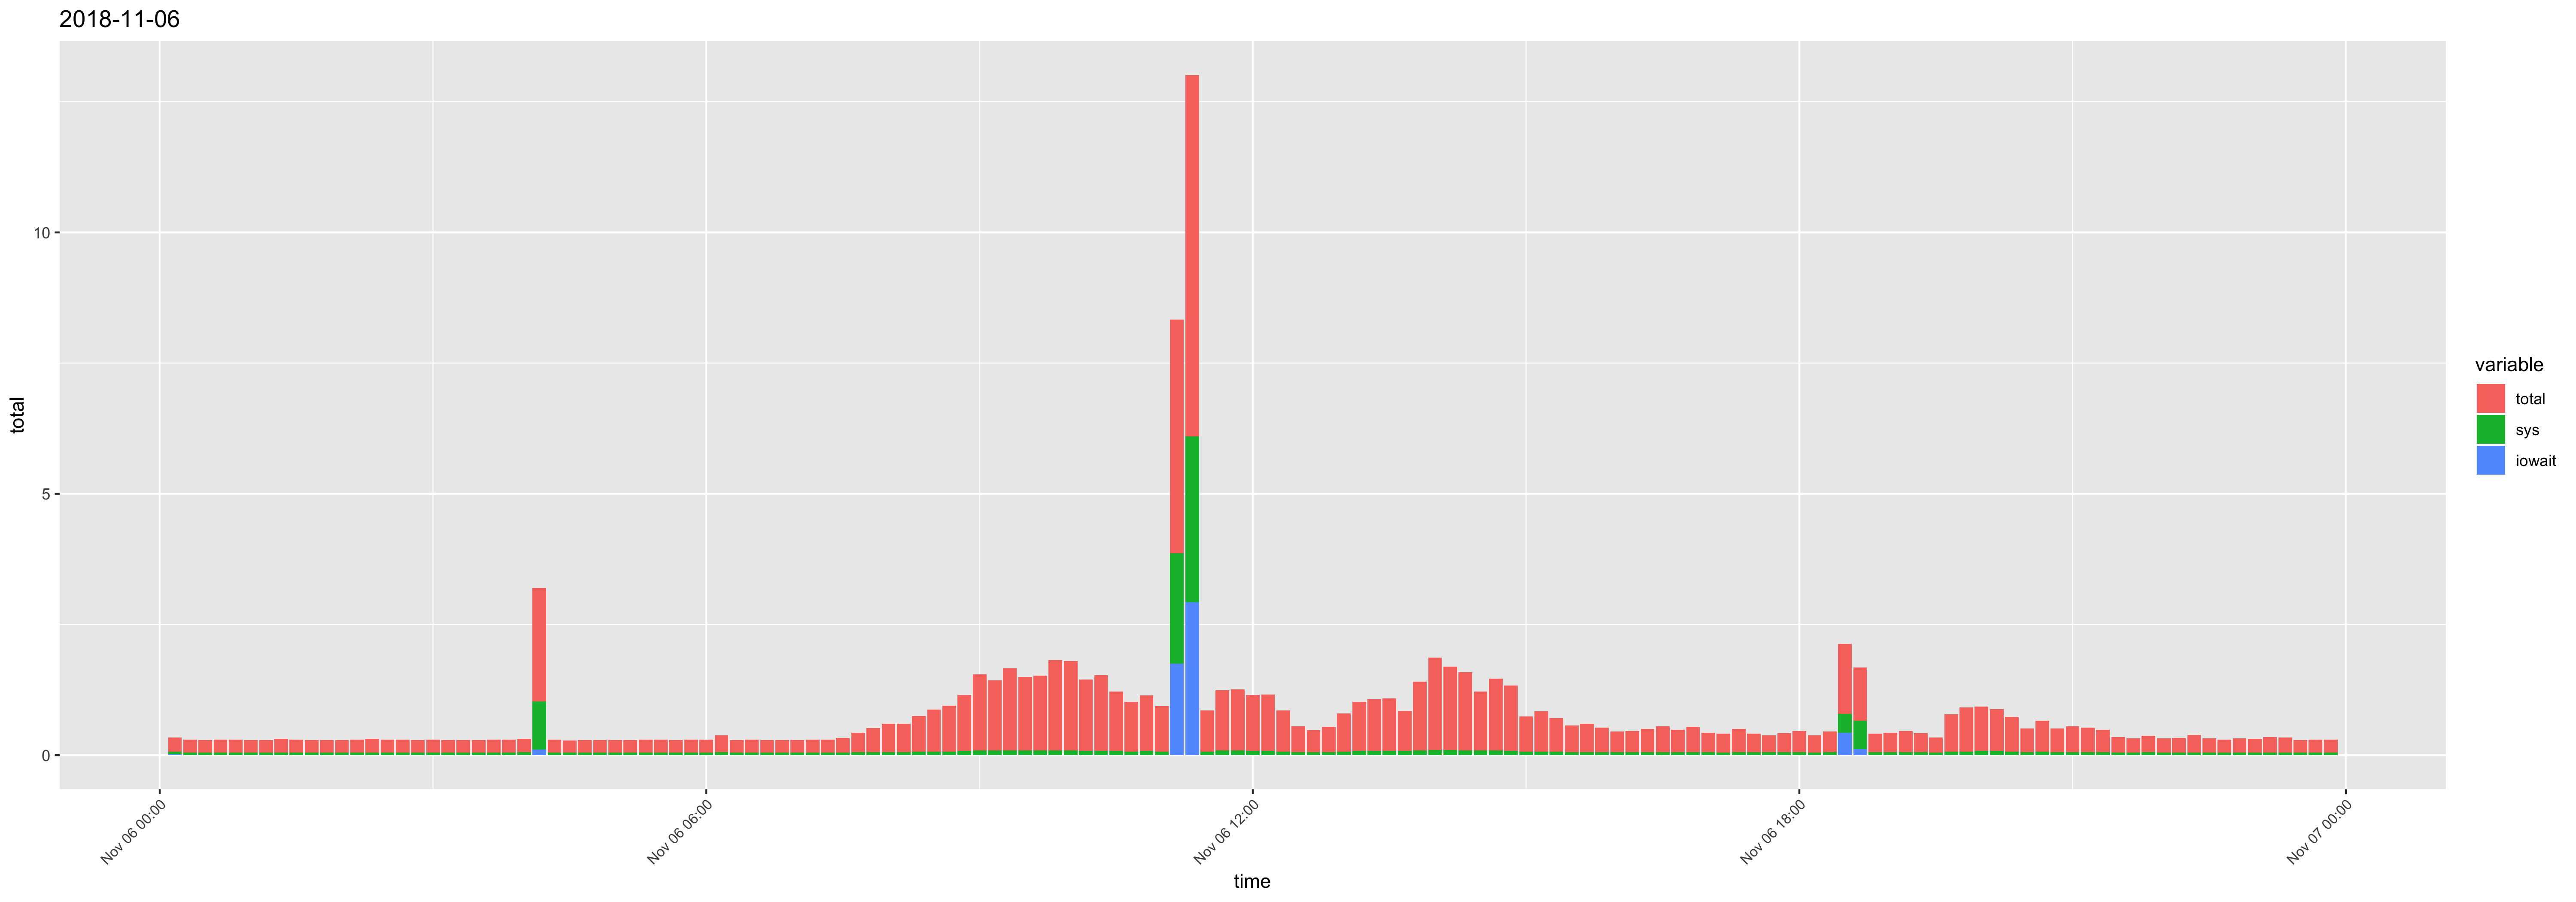

Source data for this figure (header and first rows):
time, usr, sys, iowait, timestamp, total
00:10:01, 0.2, 0.05, 0.02, 2018-11-06 00:10:01, 0.27
00:20:01, 0.2, 0.05, 0, 2018-11-06 00:20:01, 0.25
00:30:01, 0.19, 0.05, 0, 2018-11-06 00:30:01, 0.24
00:40:01, 0.2, 0.05, 0, 2018-11-06 00:40:01, 0.25
00:50:01, 0.2, 0.05, 0, 2018-11-06 00:50:01, 0.25
01:00:01, 0.19, 0.05, 0, 2018-11-06 01:00:01, 0.24
01:10:01, 0.19, 0.05, 0, 2018-11-06 01:10:01, 0.24
01:20:01, 0.21, 0.05, 0, 2018-11-06 01:20:01, 0.26
01:30:01, 0.2, 0.05, 0, 2018-11-06 01:30:01, 0.25
01:40:01, 0.19, 0.05, 0, 2018-11-06 01:40:01, 0.24
01:50:01, 0.19, 0.05, 0, 2018-11-06 01:50:01, 0.24
02:00:01, 0.19, 0.05, 0, 2018-11-06 02:00:01, 0.24
02:10:01, 0.2, 0.05, 0, 2018-11-06 02:10:01, 0.25
02:20:01, 0.21, 0.05, 0, 2018-11-06 02:20:01, 0.26
02:30:01, 0.2, 0.05, 0, 2018-11-06 02:30:01, 0.25
02:40:01, 0.2, 0.05, 0, 2018-11-06 02:40:01, 0.25
02:50:01, 0.19, 0.05, 0, 2018-11-06 02:50:01, 0.24
03:00:01, 0.2, 0.05, 0, 2018-11-06 03:00:01, 0.25
03:10:01, 0.19, 0.05, 0, 2018-11-06 03:10:01, 0.24
03:20:01, 0.19, 0.05, 0, 2018-11-06 03:20:01, 0.24
03:30:01, 0.19, 0.05, 0, 2018-11-06 03:30:01, 0.24
03:40:01, 0.2, 0.05, 0, 2018-11-06 03:40:01, 0.25
03:50:01, 0.2, 0.05, 0, 2018-11-06 03:50:01, 0.25
04:00:01, 0.19, 0.06, 0, 2018-11-06 04:00:01, 0.25
04:10:01, 1.14, 0.92, 0.11, 2018-11-06 04:10:01, 2.17
04:20:01, 0.2, 0.05, 0, 2018-11-06 04:20:01, 0.25
04:30:01, 0.18, 0.05, 0, 2018-11-06 04:30:01, 0.23
04:40:01, 0.19, 0.05, 0, 2018-11-06 04:40:01, 0.24
04:50:01, 0.19, 0.05, 0, 2018-11-06 04:50:01, 0.24
05:00:01, 0.19, 0.05, 0, 2018-11-06 05:00:01, 0.24
05:10:01, 0.19, 0.05, 0, 2018-11-06 05:10:01, 0.24
05:20:01, 0.2, 0.05, 0, 2018-11-06 05:20:01, 0.25
05:30:01, 0.2, 0.05, 0, 2018-11-06 05:30:01, 0.25
05:40:01, 0.19, 0.05, 0, 2018-11-06 05:40:01, 0.24
05:50:01, 0.2, 0.05, 0, 2018-11-06 05:50:01, 0.25
06:00:01, 0.2, 0.05, 0, 2018-11-06 06:00:01, 0.25
06:10:01, 0.26, 0.06, 0, 2018-11-06 06:10:01, 0.32
06:20:01, 0.19, 0.05, 0, 2018-11-06 06:20:01, 0.24
06:30:01, 0.2, 0.05, 0, 2018-11-06 06:30:01, 0.25
06:40:01, 0.19, 0.05, 0, 2018-11-06 06:40:01, 0.24
06:50:01, 0.19, 0.05, 0, 2018-11-06 06:50:01, 0.24
07:00:01, 0.19, 0.05, 0, 2018-11-06 07:00:01, 0.24
07:10:01, 0.2, 0.05, 0, 2018-11-06 07:10:01, 0.25
07:20:01, 0.2, 0.05, 0, 2018-11-06 07:20:01, 0.25
07:30:01, 0.23, 0.05, 0, 2018-11-06 07:30:01, 0.28
07:40:01, 0.31, 0.06, 0, 2018-11-06 07:40:01, 0.37
07:50:01, 0.4, 0.06, 0, 2018-11-06 07:50:01, 0.46
08:00:01, 0.48, 0.06, 0, 2018-11-06 08:00:01, 0.54
08:10:01, 0.48, 0.06, 0, 2018-11-06 08:10:01, 0.54
08:20:01, 0.61, 0.07, 0, 2018-11-06 08:20:01, 0.68
08:30:01, 0.73, 0.07, 0, 2018-11-06 08:30:01, 0.8
08:40:01, 0.81, 0.07, 0, 2018-11-06 08:40:01, 0.88
08:50:01, 0.99, 0.08, 0, 2018-11-06 08:50:01, 1.07
09:00:01, 1.37, 0.09, 0, 2018-11-06 09:00:01, 1.46
09:10:01, 1.25, 0.09, 0, 2018-11-06 09:10:01, 1.34
09:20:01, 1.48, 0.09, 0, 2018-11-06 09:20:01, 1.57
09:30:01, 1.32, 0.09, 0, 2018-11-06 09:30:01, 1.41
09:40:01, 1.34, 0.09, 0, 2018-11-06 09:40:01, 1.43
09:50:01, 1.64, 0.09, 0, 2018-11-06 09:50:01, 1.73
10:00:01, 1.62, 0.09, 0, 2018-11-06 10:00:01, 1.71
... 84 more rows
